Labelled photos from "data", an image-classification folder in akshaybhatia10/Cardiac-Arrhythmia-ML. The possible labels are: abnormal, normal.

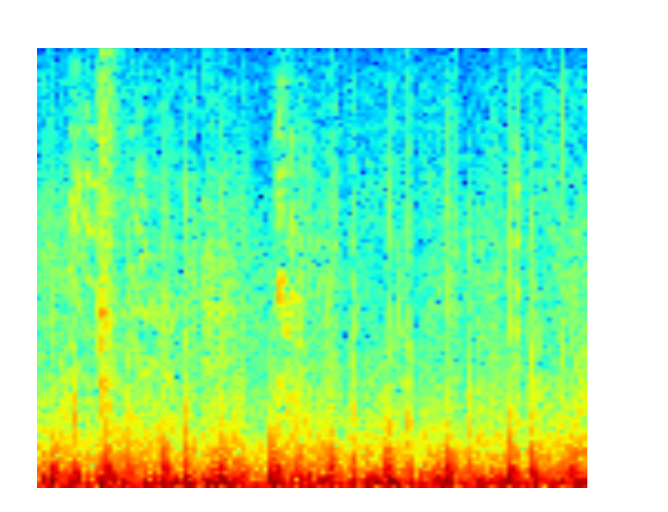
Label: normal

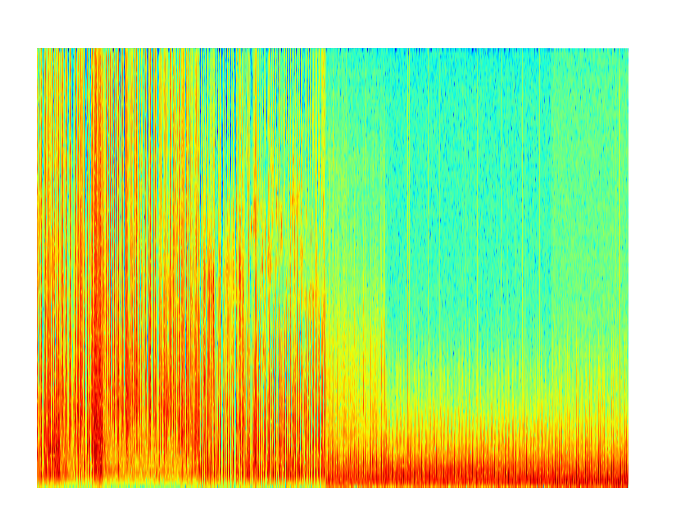
Label: normal

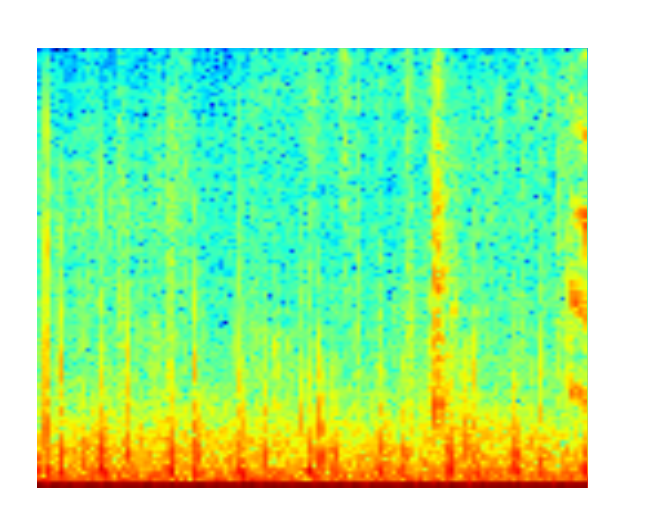
Label: normal

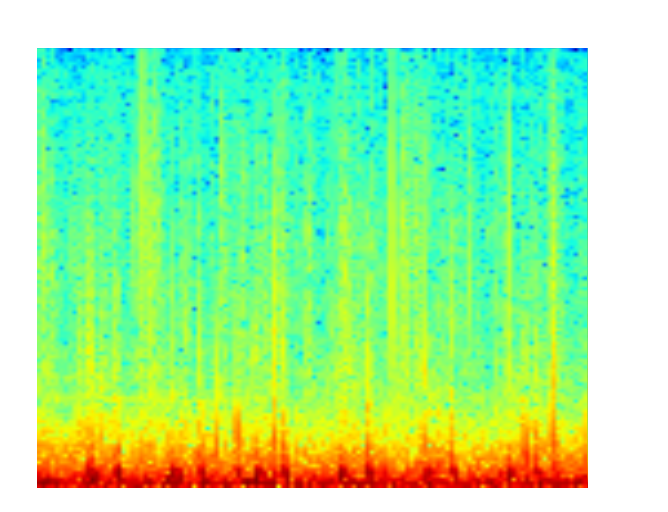
Label: normal

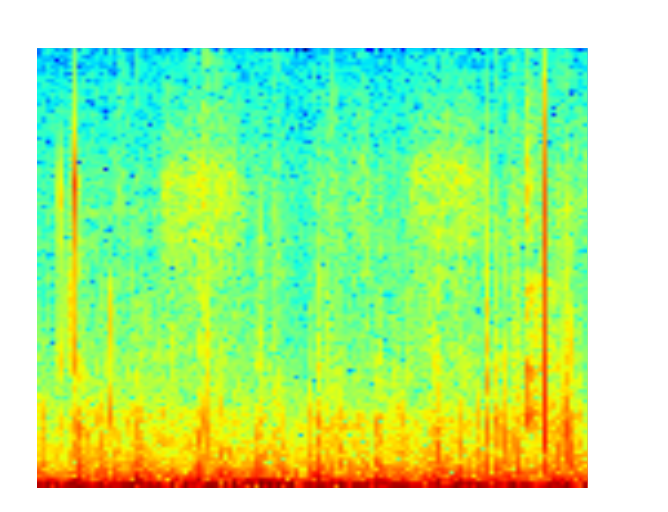
Label: abnormal

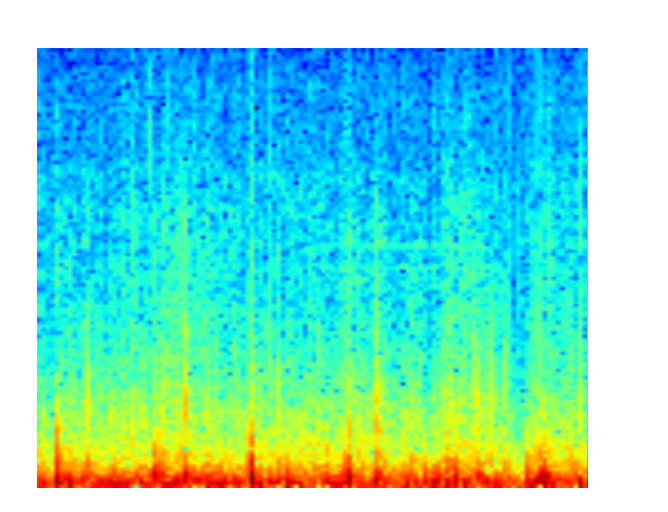
Label: abnormal
